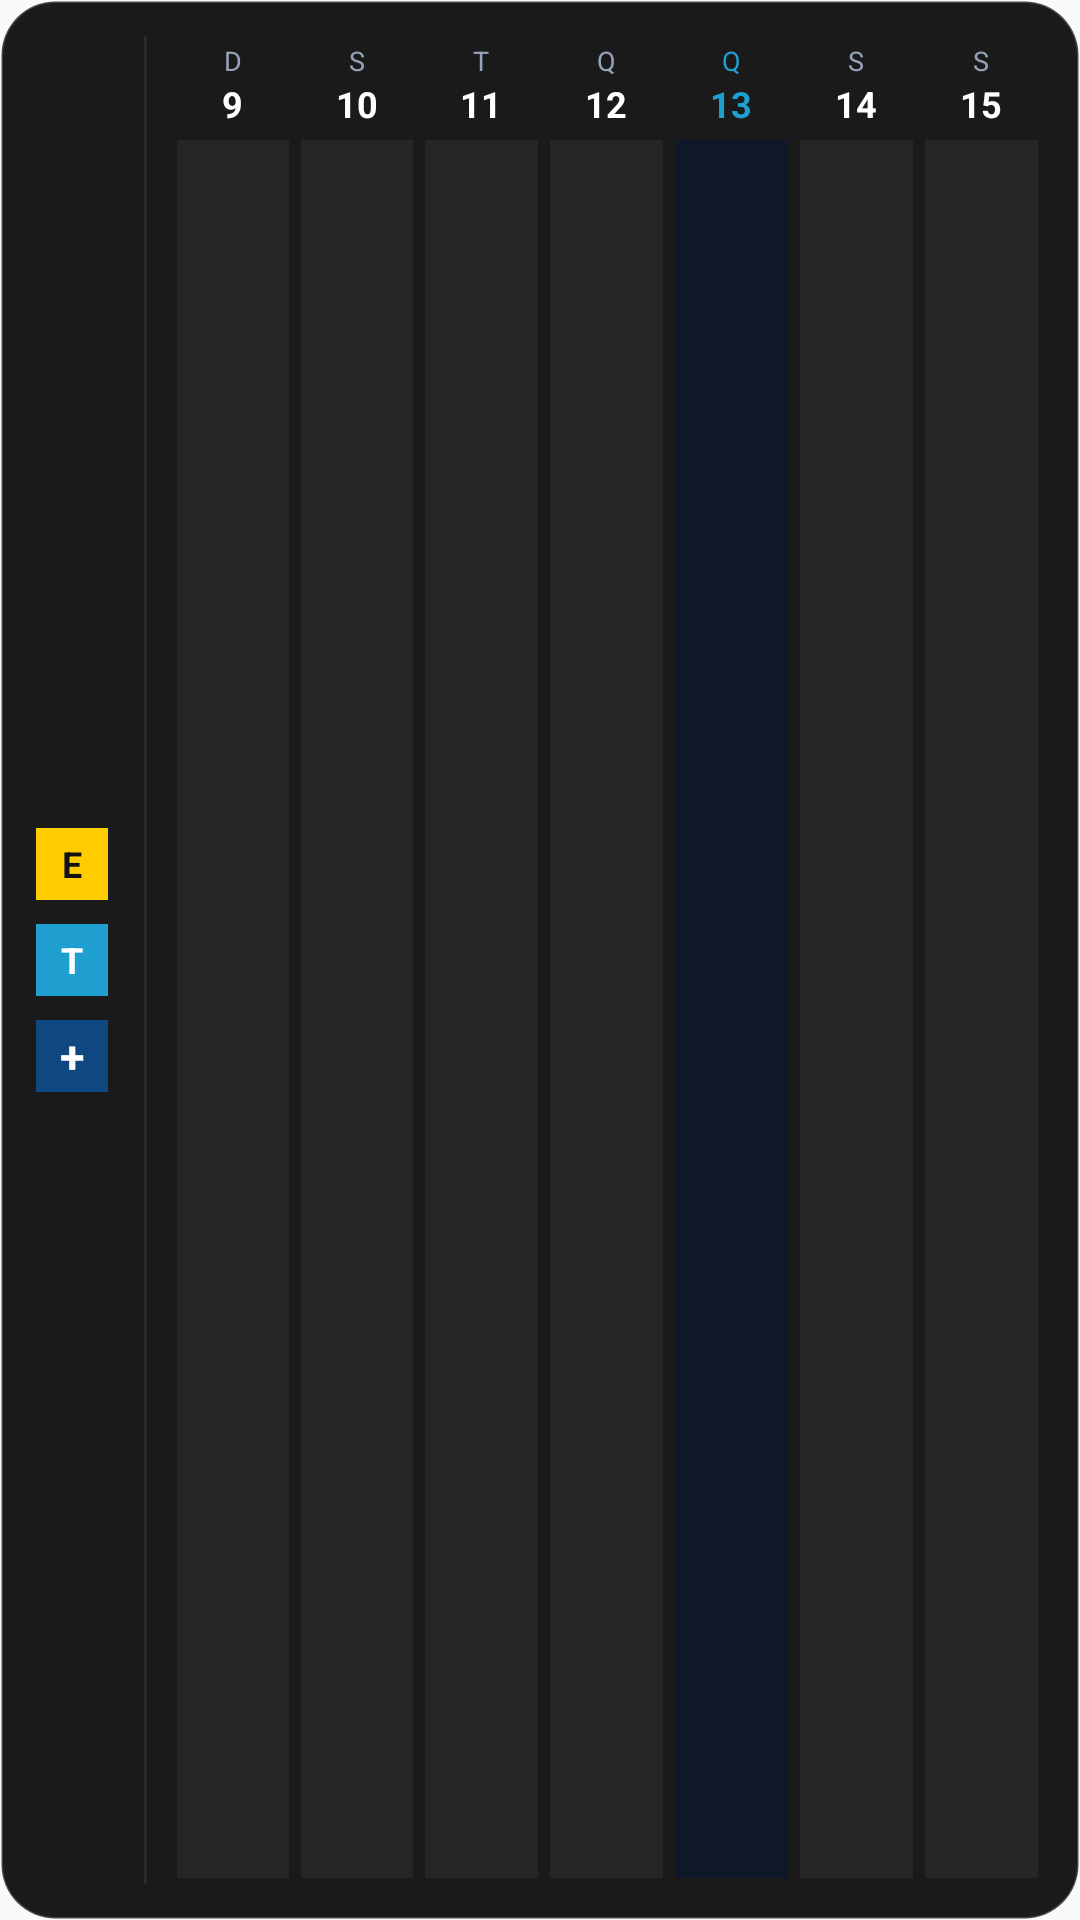

Produce the Android XML layout that renders to this screen, including the resource entries it uses.
<!-- AndroidManifest.xml: application theme AppTheme.NoActionBar -->
<!-- res/layout/hub_weekly_widget.xml -->
<?xml version="1.0" encoding="utf-8"?>
<LinearLayout xmlns:android="http://schemas.android.com/apk/res/android"
    android:id="@+id/widget_weekly_root"
    android:layout_width="match_parent"
    android:layout_height="match_parent"
    android:orientation="horizontal"
    android:background="@drawable/widget_bg"
    android:padding="12dp">

    
    <LinearLayout
        android:layout_width="wrap_content"
        android:layout_height="match_parent"
        android:orientation="vertical"
        android:gravity="center"
        android:paddingEnd="12dp">

        <TextView
            android:layout_width="24dp"
            android:layout_height="24dp"
            android:background="#FFCC00"
            android:gravity="center"
            android:text="E"
            android:textColor="#121212"
            android:textSize="12sp"
            android:textStyle="bold"
            android:layout_marginBottom="8dp" />

        <TextView
            android:layout_width="24dp"
            android:layout_height="24dp"
            android:background="#1F9FCF"
            android:gravity="center"
            android:text="T"
            android:textColor="#FFFFFF"
            android:textSize="12sp"
            android:textStyle="bold"
            android:layout_marginBottom="8dp" />

        <TextView
            android:layout_width="24dp"
            android:layout_height="24dp"
            android:background="#0F4780"
            android:gravity="center"
            android:text="+"
            android:textColor="#FFFFFF"
            android:textSize="15sp"
            android:textStyle="bold" />
    </LinearLayout>

    <View
        android:layout_width="1dp"
        android:layout_height="match_parent"
        android:background="#2A2A2A"
        android:layout_marginEnd="8dp" />

    
    <LinearLayout
        android:layout_width="0dp"
        android:layout_height="match_parent"
        android:layout_weight="1"
        android:orientation="horizontal"
        android:weightSum="7">

        
        <LinearLayout android:layout_width="0dp" android:layout_height="match_parent" android:layout_weight="1" android:orientation="vertical" android:gravity="center_horizontal" android:padding="2dp">
            <TextView android:layout_width="wrap_content" android:layout_height="wrap_content" android:text="D" android:textColor="#94A3B8" android:textSize="9sp" />
            <TextView android:layout_width="wrap_content" android:layout_height="wrap_content" android:text="9" android:textColor="#FFFFFF" android:textSize="12sp" android:textStyle="bold" />
            <View android:layout_width="match_parent" android:layout_height="0dp" android:layout_weight="1" android:background="#262626" android:layout_marginTop="4dp" />
        </LinearLayout>

        
        <LinearLayout android:layout_width="0dp" android:layout_height="match_parent" android:layout_weight="1" android:orientation="vertical" android:gravity="center_horizontal" android:padding="2dp">
            <TextView android:layout_width="wrap_content" android:layout_height="wrap_content" android:text="S" android:textColor="#94A3B8" android:textSize="9sp" />
            <TextView android:layout_width="wrap_content" android:layout_height="wrap_content" android:text="10" android:textColor="#FFFFFF" android:textSize="12sp" android:textStyle="bold" />
            <View android:layout_width="match_parent" android:layout_height="0dp" android:layout_weight="1" android:background="#262626" android:layout_marginTop="4dp" />
        </LinearLayout>

        
        <LinearLayout android:layout_width="0dp" android:layout_height="match_parent" android:layout_weight="1" android:orientation="vertical" android:gravity="center_horizontal" android:padding="2dp">
            <TextView android:layout_width="wrap_content" android:layout_height="wrap_content" android:text="T" android:textColor="#94A3B8" android:textSize="9sp" />
            <TextView android:layout_width="wrap_content" android:layout_height="wrap_content" android:text="11" android:textColor="#FFFFFF" android:textSize="12sp" android:textStyle="bold" />
            <View android:layout_width="match_parent" android:layout_height="0dp" android:layout_weight="1" android:background="#262626" android:layout_marginTop="4dp" />
        </LinearLayout>

        
        <LinearLayout android:layout_width="0dp" android:layout_height="match_parent" android:layout_weight="1" android:orientation="vertical" android:gravity="center_horizontal" android:padding="2dp">
            <TextView android:layout_width="wrap_content" android:layout_height="wrap_content" android:text="Q" android:textColor="#94A3B8" android:textSize="9sp" />
            <TextView android:layout_width="wrap_content" android:layout_height="wrap_content" android:text="12" android:textColor="#FFFFFF" android:textSize="12sp" android:textStyle="bold" />
            <View android:layout_width="match_parent" android:layout_height="0dp" android:layout_weight="1" android:background="#262626" android:layout_marginTop="4dp" />
        </LinearLayout>

        
        <LinearLayout android:layout_width="0dp" android:layout_height="match_parent" android:layout_weight="1" android:orientation="vertical" android:gravity="center_horizontal" android:padding="2dp">
            <TextView android:layout_width="wrap_content" android:layout_height="wrap_content" android:text="Q" android:textColor="#1F9FCF" android:textSize="9sp" />
            <TextView android:layout_width="wrap_content" android:layout_height="wrap_content" android:text="13" android:textColor="#1F9FCF" android:textSize="12sp" android:textStyle="bold" />
            <View android:layout_width="match_parent" android:layout_height="0dp" android:layout_weight="1" android:background="#0F172A" android:layout_marginTop="4dp" />
        </LinearLayout>

        
        <LinearLayout android:layout_width="0dp" android:layout_height="match_parent" android:layout_weight="1" android:orientation="vertical" android:gravity="center_horizontal" android:padding="2dp">
            <TextView android:layout_width="wrap_content" android:layout_height="wrap_content" android:text="S" android:textColor="#94A3B8" android:textSize="9sp" />
            <TextView android:layout_width="wrap_content" android:layout_height="wrap_content" android:text="14" android:textColor="#FFFFFF" android:textSize="12sp" android:textStyle="bold" />
            <View android:layout_width="match_parent" android:layout_height="0dp" android:layout_weight="1" android:background="#262626" android:layout_marginTop="4dp" />
        </LinearLayout>

        
        <LinearLayout android:layout_width="0dp" android:layout_height="match_parent" android:layout_weight="1" android:orientation="vertical" android:gravity="center_horizontal" android:padding="2dp">
            <TextView android:layout_width="wrap_content" android:layout_height="wrap_content" android:text="S" android:textColor="#94A3B8" android:textSize="9sp" />
            <TextView android:layout_width="wrap_content" android:layout_height="wrap_content" android:text="15" android:textColor="#FFFFFF" android:textSize="12sp" android:textStyle="bold" />
            <View android:layout_width="match_parent" android:layout_height="0dp" android:layout_weight="1" android:background="#262626" android:layout_marginTop="4dp" />
        </LinearLayout>
    </LinearLayout>

</LinearLayout>
<!-- resources referenced by this layout -->
<resources>
  <!-- drawable widget_bg (drawable) -->
  <?xml version="1.0" encoding="utf-8"?>
  <shape xmlns:android="http://schemas.android.com/apk/res/android" android:shape="rectangle">
      <solid android:color="#1A1A1A" />
      <corners android:radius="18dp" />
      <stroke android:width="1dp" android:color="#33FFFFFF" />
  </shape>
  <style name="AppTheme.NoActionBar" parent="Theme.AppCompat.DayNight.NoActionBar">
          <item name="colorPrimary">@color/colorPrimary</item>
          <item name="colorPrimaryDark">@color/colorPrimaryDark</item>
          <item name="colorAccent">@color/colorAccent</item>
          <item name="windowActionBar">false</item>
          <item name="windowNoTitle">true</item>
          <item name="android:windowBackground">@color/windowBackground</item>
          <item name="android:background">@null</item>
      </style>
  <color name="colorPrimary">#0F4780</color>
  <color name="colorPrimaryDark">#0F4780</color>
  <color name="colorAccent">#FFCC00</color>
  <color name="windowBackground">#F8FAFC</color>
</resources>
